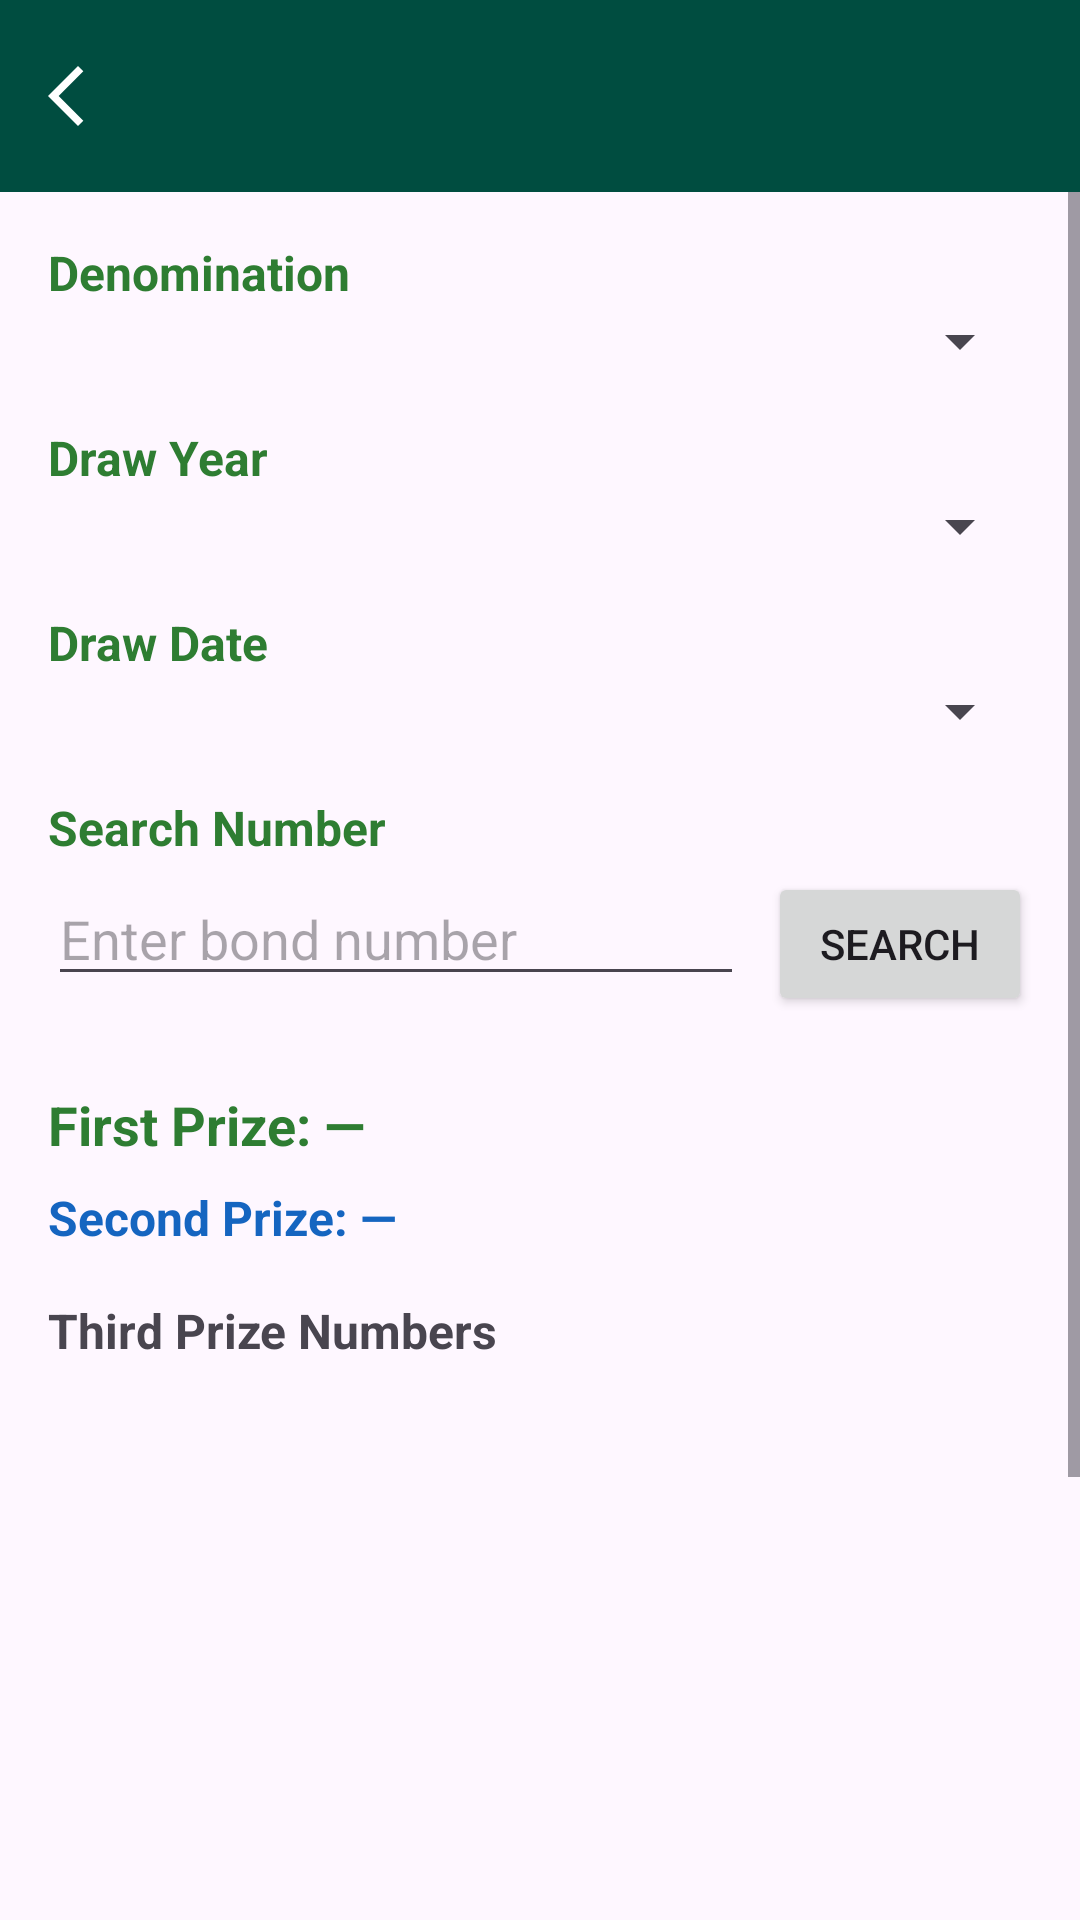

Layout XML and referenced resources for this Android screen:
<!-- AndroidManifest.xml: application theme Theme.PrizeBondTracker -->
<!-- res/layout/activity_draw_results.xml -->
<?xml version="1.0" encoding="utf-8"?>
<androidx.coordinatorlayout.widget.CoordinatorLayout
    xmlns:android="http://schemas.android.com/apk/res/android"
    xmlns:app="http://schemas.android.com/apk/res-auto"
    android:layout_width="match_parent"
    android:layout_height="match_parent">

  
  <com.google.android.material.appbar.MaterialToolbar
      android:id="@+id/toolbar"
      android:layout_width="match_parent"
      android:layout_height="?attr/actionBarSize"
      android:background="?attr/colorPrimary"
      app:titleTextColor="@android:color/white"
      app:navigationIcon="@drawable/ic_arrow_back"/>

  
  <ScrollView
      android:layout_width="match_parent"
      android:layout_height="match_parent"
      android:layout_marginTop="?attr/actionBarSize">

    <LinearLayout
        android:layout_width="match_parent"
        android:layout_height="wrap_content"
        android:orientation="vertical"
        android:padding="16dp">

      
      <TextView
          android:layout_width="match_parent"
          android:layout_height="wrap_content"
          android:text="Denomination"
          android:textSize="16sp"
          android:textStyle="bold"
          android:textColor="#2E7D32"/>

      <Spinner
          android:id="@+id/spinnerDenomination"
          android:layout_width="match_parent"
          android:layout_height="wrap_content"/>

      
      <TextView
          android:layout_width="match_parent"
          android:layout_height="wrap_content"
          android:text="Draw Year"
          android:textSize="16sp"
          android:textStyle="bold"
          android:textColor="#2E7D32"
          android:layout_marginTop="16dp"/>

      <Spinner
          android:id="@+id/spinnerYear"
          android:layout_width="match_parent"
          android:layout_height="wrap_content"/>

      
      <TextView
          android:layout_width="match_parent"
          android:layout_height="wrap_content"
          android:text="Draw Date"
          android:textSize="16sp"
          android:textStyle="bold"
          android:textColor="#2E7D32"
          android:layout_marginTop="16dp"/>

      <Spinner
          android:id="@+id/spinnerDrawDate"
          android:layout_width="match_parent"
          android:layout_height="wrap_content"/>

      
      <TextView
          android:layout_width="match_parent"
          android:layout_height="wrap_content"
          android:text="Search Number"
          android:textSize="16sp"
          android:textStyle="bold"
          android:textColor="#2E7D32"
          android:layout_marginTop="16dp"/>

      <LinearLayout
          android:layout_width="match_parent"
          android:layout_height="wrap_content"
          android:orientation="horizontal"
          android:layout_marginTop="4dp">

        <EditText
            android:id="@+id/etSearchNumber"
            android:layout_width="0dp"
            android:layout_weight="1"
            android:layout_height="wrap_content"
            android:hint="Enter bond number"
            android:inputType="number"/>

        <Button
            android:id="@+id/btnSearch"
            android:layout_width="wrap_content"
            android:layout_height="wrap_content"
            android:text="Search"
            android:layout_marginStart="8dp"/>
      </LinearLayout>

      
      <TextView
          android:id="@+id/tvFirstPrize"
          android:layout_width="match_parent"
          android:layout_height="wrap_content"
          android:text="First Prize: —"
          android:textSize="18sp"
          android:textStyle="bold"
          android:textColor="#2E7D32"
          android:layout_marginTop="24dp"/>

      
      <TextView
          android:id="@+id/tvSecondPrize"
          android:layout_width="match_parent"
          android:layout_height="wrap_content"
          android:text="Second Prize: —"
          android:textSize="16sp"
          android:textStyle="bold"
          android:textColor="#1565C0"
          android:layout_marginTop="8dp"/>

      
      <TextView
          android:layout_width="match_parent"
          android:layout_height="wrap_content"
          android:text="Third Prize Numbers"
          android:textStyle="bold"
          android:textSize="16sp"
          android:layout_marginTop="16dp"/>

      <androidx.recyclerview.widget.RecyclerView
          android:id="@+id/rvThirdPrize"
          android:layout_width="match_parent"
          android:layout_height="360dp"
          android:layout_marginTop="8dp"/>

    </LinearLayout>
  </ScrollView>

</androidx.coordinatorlayout.widget.CoordinatorLayout>
<!-- resources referenced by this layout -->
<resources>
  <!-- drawable ic_arrow_back (drawable) -->
  <vector xmlns:android="http://schemas.android.com/apk/res/android" android:autoMirrored="true" android:height="24dp" android:tint="#ffffff" android:viewportHeight="960" android:viewportWidth="960" android:width="24dp">
        
      <path android:fillColor="@android:color/white" android:pathData="M400,880L0,480L400,80L471,151L142,480L471,809L400,880Z"/>
      
  </vector>
  <style name="Theme.PrizeBondTracker" parent="Base.Theme.PrizeBondTracker" />
  <style name="Base.Theme.PrizeBondTracker" parent="Theme.Material3.DayNight.NoActionBar">
          
          <item name="colorPrimary">@color/primary_green</item>
          <item name="colorPrimaryVariant">@color/primary_light</item>
          <item name="colorAccent">@color/primary_light</item>
  
          
          <item name="android:statusBarColor">@color/primary_green</item>
          <item name="android:navigationBarColor">@color/white</item>
  
          
          <item name="android:windowLightStatusBar">false</item>
  
  
      </style>
  <color name="primary_green">#004D40</color>
  <color name="primary_light">#439D8A</color>
  <color name="white">#FFFFFF</color>
</resources>
